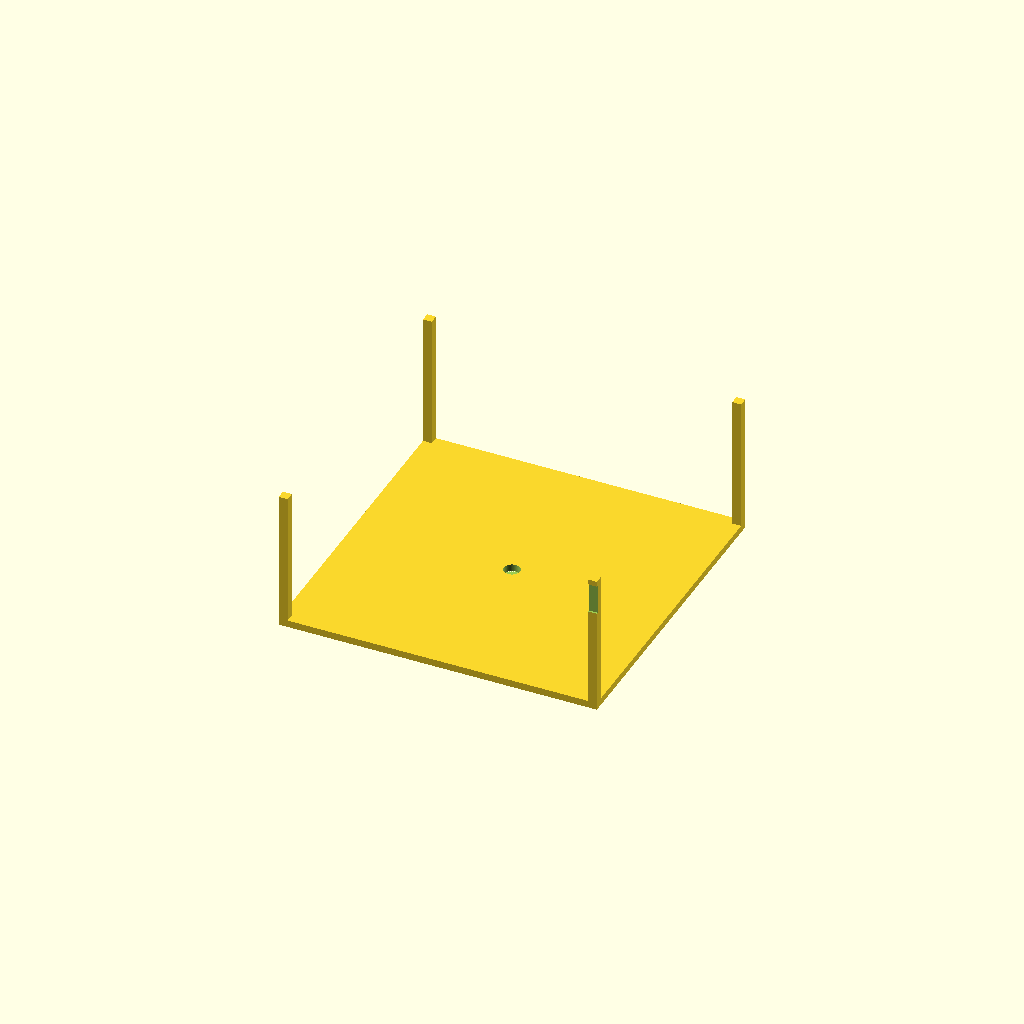
Cell 1: the model at its default parameters.
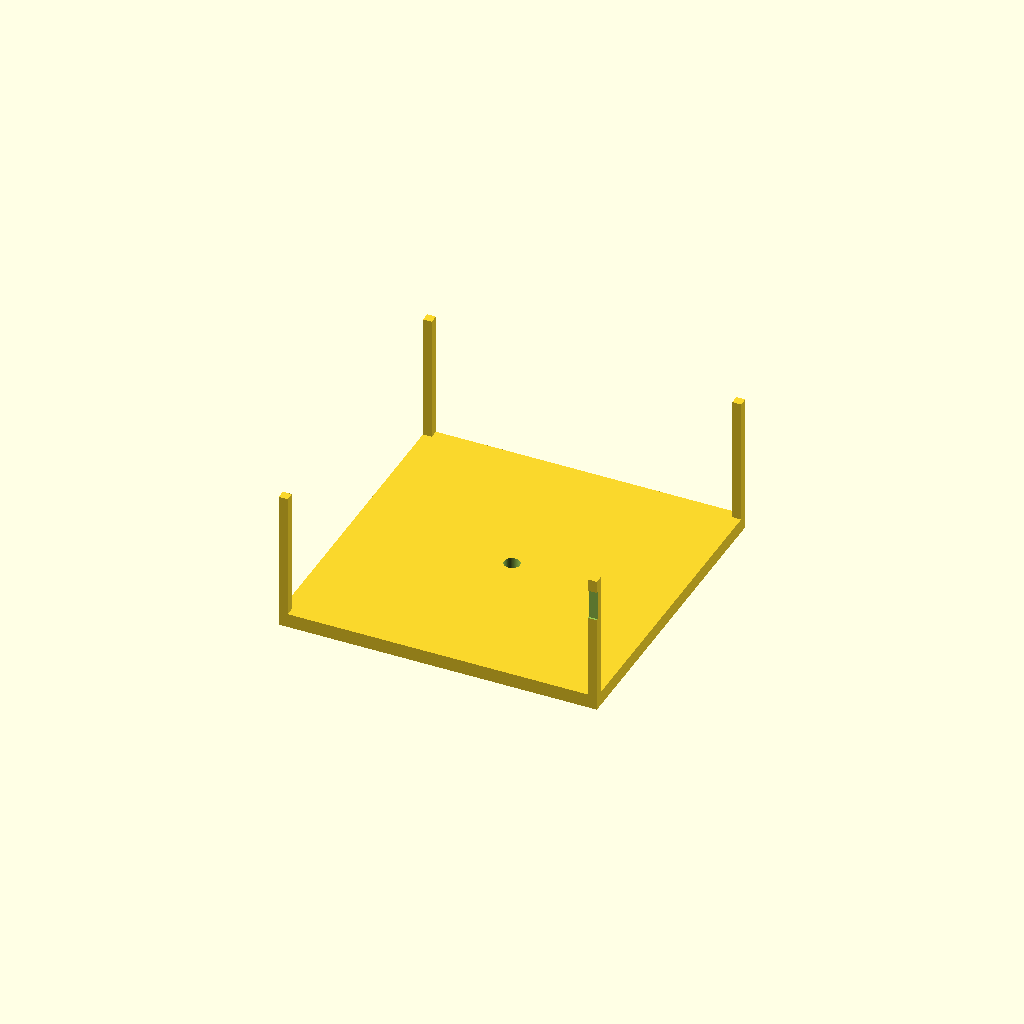
Cell 2: top_thickness = 4 (everything else at default).
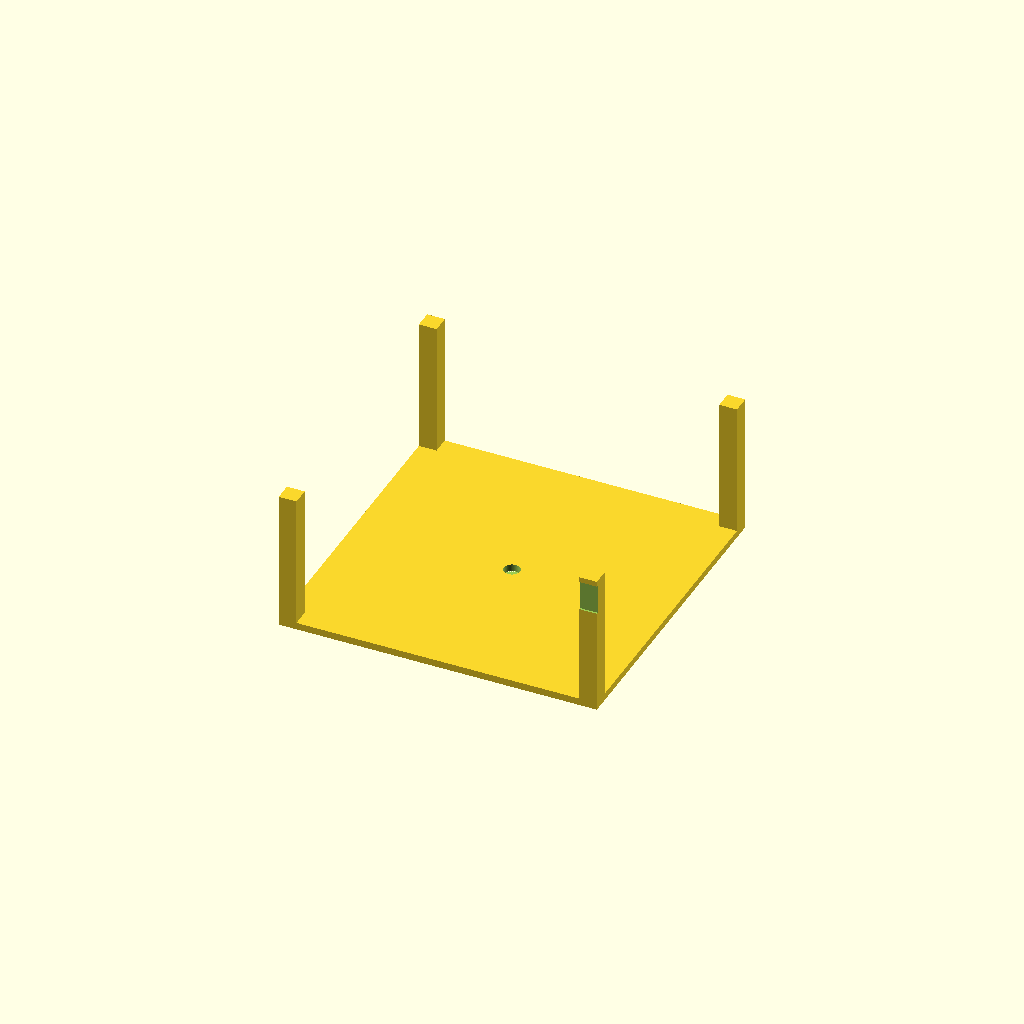
Cell 3: the same model with wall_thickness = 5.
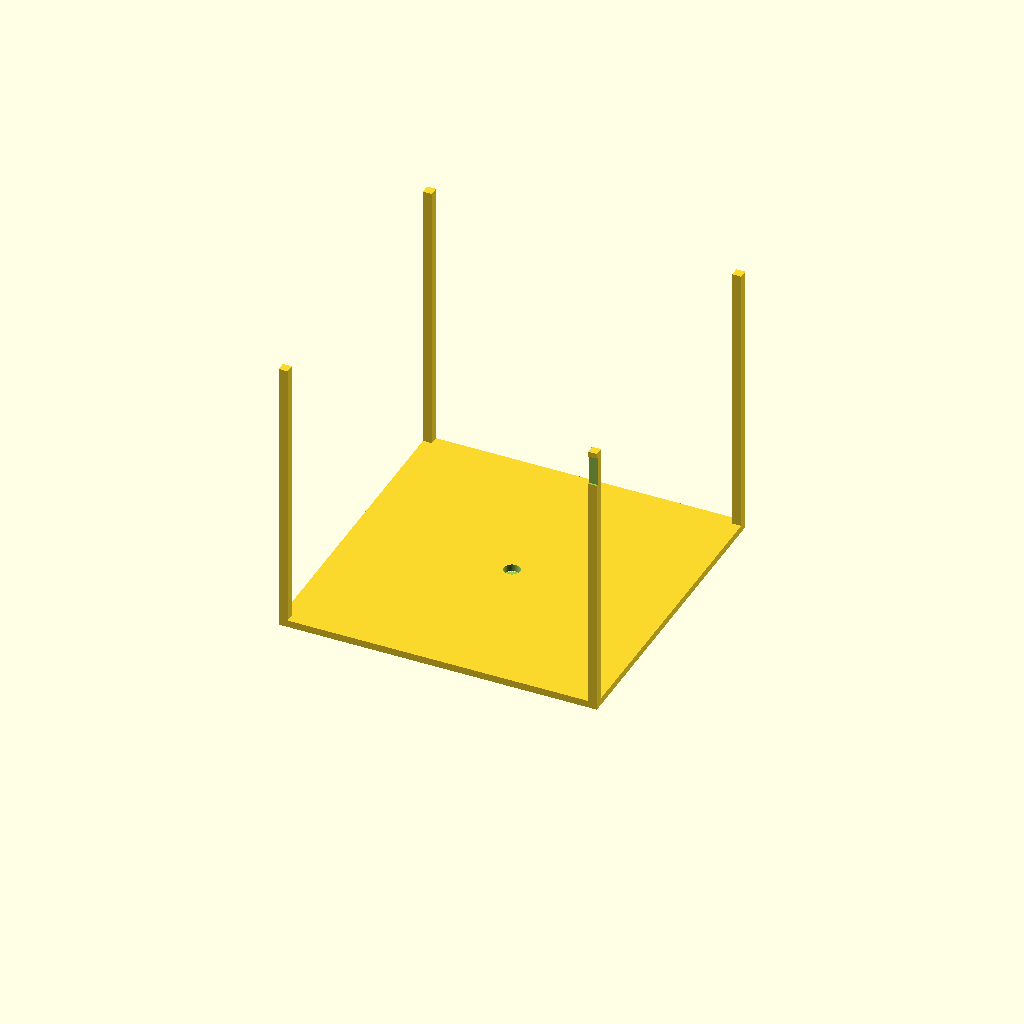
Cell 4 — box_height set to 80, the other parameters unchanged.
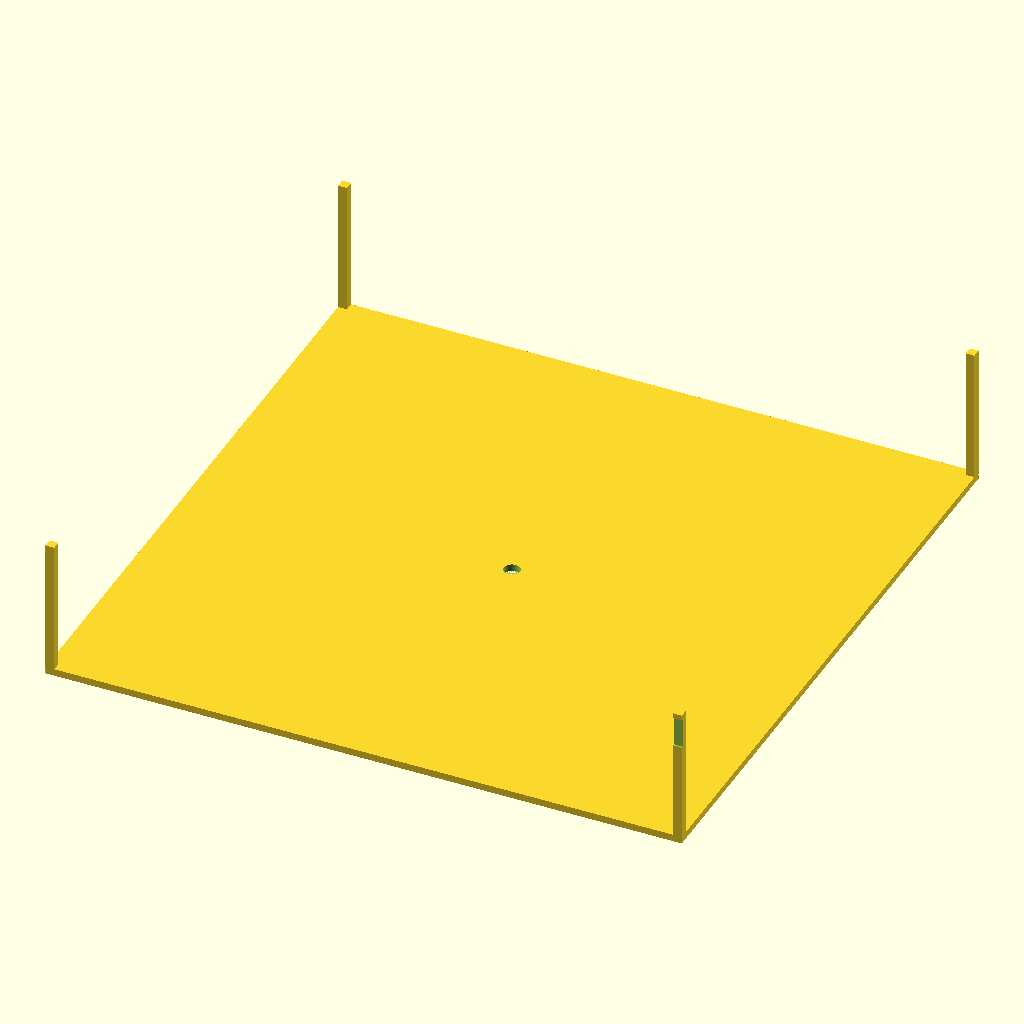
Cell 5: the same model with outer_size = 180.
One fixed orthographic camera (rotation 55°, 0°, 25°; colour scheme Cornfield) for every cell.
The OpenSCAD source (bench/results/gpu-v4-g6/code/scadcoder-v4/stirrer_fan_housing_s7_a0.scad):
// DIY magnetic stirrer housing for 80 mm PC case fan
// Print orientation: upside-down open box, top plate on bed (z = 0 to 2)

// ---------- Parameters ----------
top_thickness      = 2;     // top plate thickness
wall_thickness     = 2.5;   // wall thickness
box_height         = 40;    // total height of walls (z = 0 to 40)
outer_size         = 90;    // outer X and Y size of box
screw_hole_d       = 4.5;   // M4 screw hole diameter
screw_hole_count   = 4;     // number of screw holes
screw_hole_pitch   = 71.5;  // square pattern size for holes
cable_notch_w      = 12;    // cable notch width
cable_notch_depth  = 8;     // notch depth from open edge (z = 32 to 40)
eps                = 0.5;   // overcut for clean differences
$fn                = 96;    // curve resolution

// ---------- Model ----------
difference() {
    union() {
        // Top plate
        translate([-outer_size/2, -outer_size/2, 0])
            cube([outer_size, outer_size, top_thickness]);

        // Walls, open top
        for (sx = [-1, 1], sy = [-1, 1])
            translate([sx > 0 ? outer_size/2 - wall_thickness : -outer_size/2,
                       sy > 0 ? outer_size/2 - wall_thickness : -outer_size/2,
                       top_thickness])
                cube([wall_thickness, wall_thickness, box_height - top_thickness]);
    }

    // Screw holes through top plate
    for (i = [0 : screw_hole_count - 1]) {
        angle = i * 90;
        translate([screw_hole_pitch/2 * [cos(angle), sin(angle)], 0, -eps])
            cylinder(d = screw_hole_d, h = top_thickness + 2 * eps);
    }

    // Cable notch in one wall (from z = 32 to z = 40)
    translate([outer_size/2 - wall_thickness - cable_notch_w/2,
               -outer_size/2 - eps,
               box_height - top_thickness - cable_notch_depth])
        cube([cable_notch_w, 2 * eps, cable_notch_depth + eps]);
}
Parameter table extracted from the source (name, type, default, range or options):
top_thickness: number, default 2
wall_thickness: number, default 2.5
box_height: number, default 40
outer_size: number, default 90
screw_hole_d: number, default 4.5
screw_hole_count: number, default 4
screw_hole_pitch: number, default 71.5
cable_notch_w: number, default 12
cable_notch_depth: number, default 8
eps: number, default 0.5
